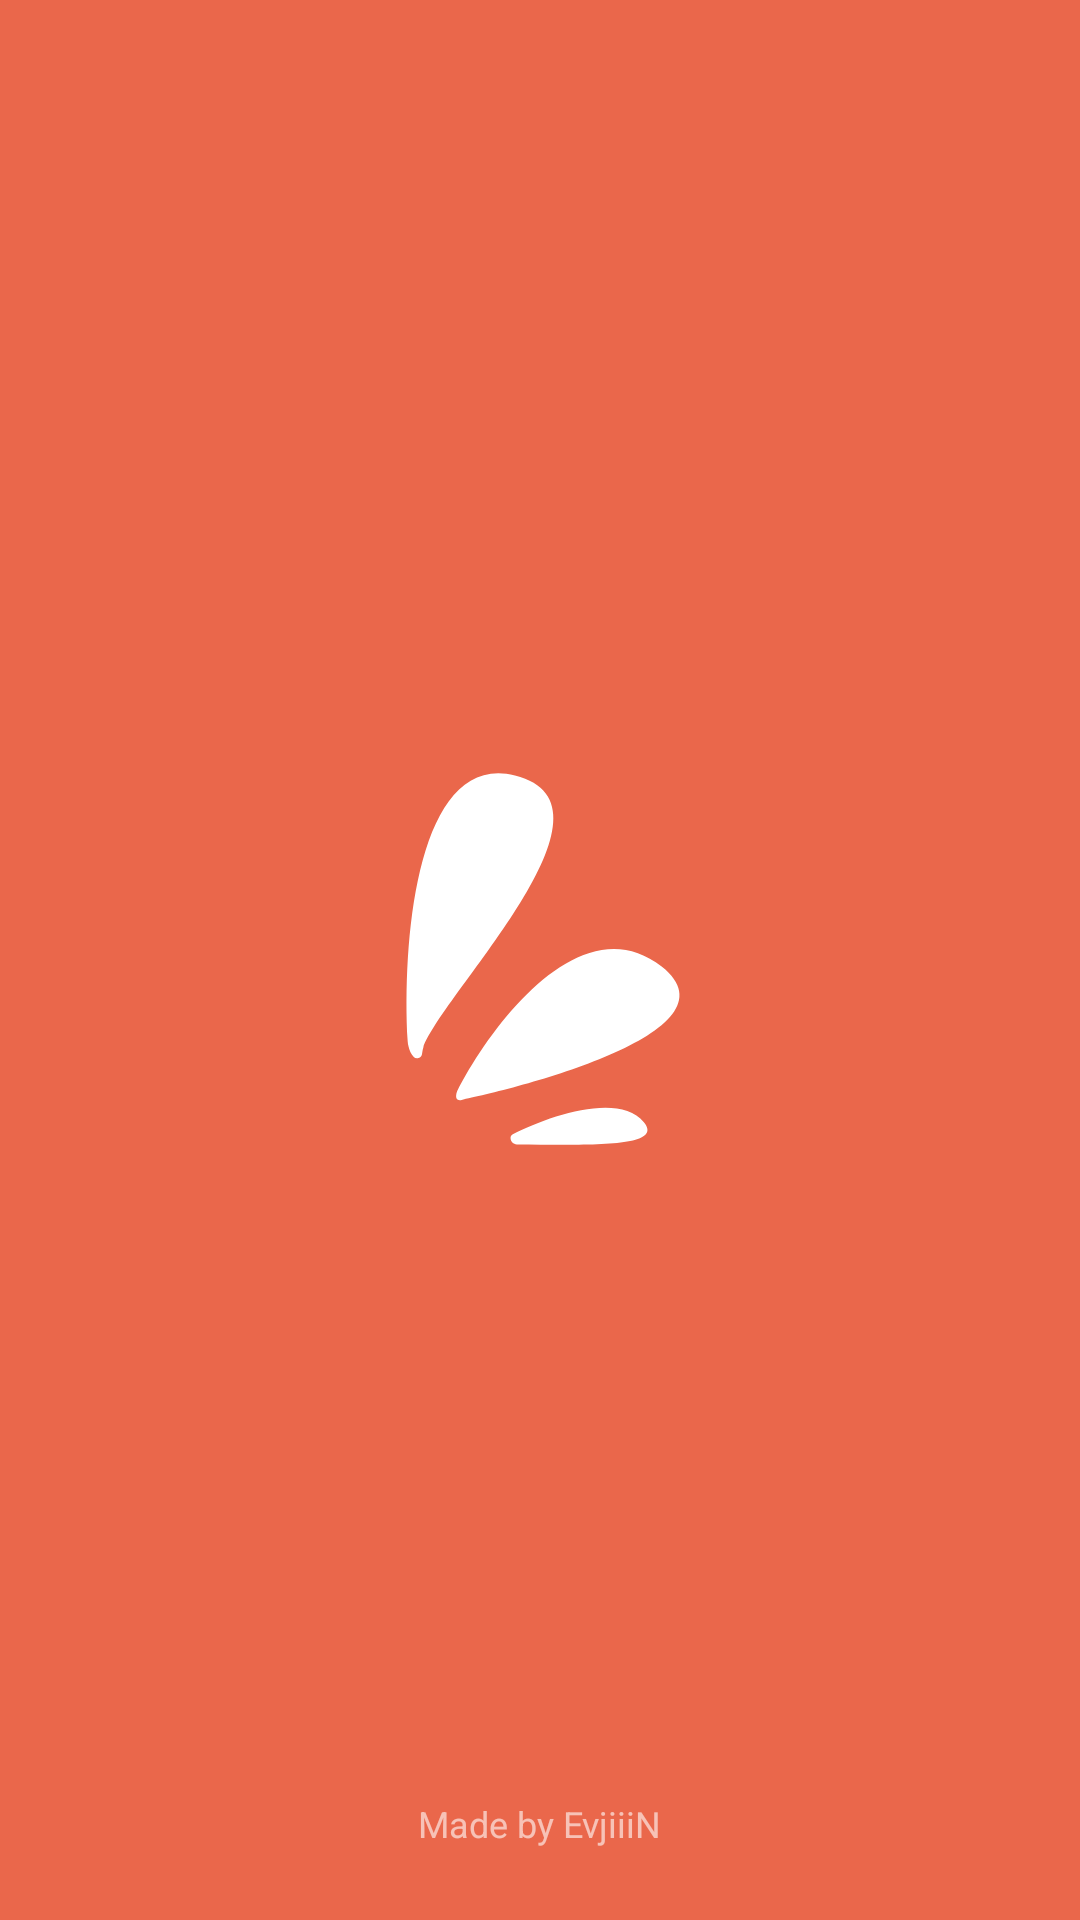

The Android layout XML behind this screen, and the referenced resources:
<!-- AndroidManifest.xml: activity theme Theme.MealCamera -->
<!-- res/layout/activity_splash.xml -->
<?xml version="1.0" encoding="utf-8"?>
<androidx.constraintlayout.widget.ConstraintLayout
    xmlns:android="http://schemas.android.com/apk/res/android"
    xmlns:app="http://schemas.android.com/apk/res-auto"
    xmlns:tools="http://schemas.android.com/tools"
    android:layout_width="match_parent"
    android:layout_height="match_parent"
    android:background="@color/color_primary"
    tools:context=".ui.splash.SplashActivity">

    <ImageView
        android:id="@+id/ivLogo"
        android:layout_width="320dp"
        android:layout_height="320dp"
        android:contentDescription="@string/app_logo"
        android:scaleType="fitCenter"
        android:src="@drawable/ic_app_logo"
        app:layout_constraintBottom_toBottomOf="parent"
        app:layout_constraintEnd_toEndOf="parent"
        app:layout_constraintStart_toStartOf="parent"
        app:layout_constraintTop_toTopOf="parent"
        app:layout_constraintVertical_chainStyle="packed" />

    <TextView
        android:layout_width="wrap_content"
        android:layout_height="wrap_content"
        android:layout_marginBottom="24dp"
        android:text="Made by EvjiiiN"
        android:textColor="@color/white"
        android:textSize="12sp"
        android:alpha="0.6"
        app:layout_constraintBottom_toBottomOf="parent"
        app:layout_constraintEnd_toEndOf="parent"
        app:layout_constraintStart_toStartOf="parent" />

</androidx.constraintlayout.widget.ConstraintLayout>
<!-- resources referenced by this layout -->
<resources>
  <color name="color_primary">#EA674B</color>
  <color name="white">#FFFFFF</color>
  <!-- drawable ic_app_logo (drawable) -->
  <?xml version="1.0" encoding="utf-8"?>
  <vector xmlns:android="http://schemas.android.com/apk/res/android"
      android:width="200dp"
      android:height="200dp"
      android:viewportWidth="108"
      android:viewportHeight="108">
  
      <path
          android:fillColor="@color/white"
          android:pathData="M65.6855,72.2427C62.8288,68.8144 54.8715,71.6163 50.9392,73.6121C50.7814,73.6922 50.6855,73.8536 50.6855,74.0305C50.6855,74.4239 51.0043,74.7428 51.3977,74.7441C59.236,74.7693 68.1117,75.1543 65.6855,72.2427Z" />
      
      <path
          android:fillColor="@color/white"
          android:pathData="M67.6872,54.7429C58.7084,47.6534 48.5205,61.2429 44.6872,68.7429C44.6872,68.7429 44.2051,69.9396 45.1872,69.743C50.1855,68.7429 77.1855,62.2427 67.6872,54.7429Z" />
      
      <path
          android:fillColor="@color/white"
          android:pathData="M51.1854,33.2425C40.3236,30.527 38.4596,51.2621 39.117,63.1582C39.1565,63.8735 39.6559,65.287 40.3251,65.0315C40.8685,64.824 40.6701,64.4354 40.8647,63.8873C43.0615,57.7007 64.4785,36.5658 51.1854,33.2425Z" />
  
  </vector>
  <string name="app_logo">Логотип приложения</string>
  <style name="Theme.MealCamera" parent="Theme.Material3.DayNight.NoActionBar">
          <item name="colorPrimary">@color/color_primary</item>
          <item name="colorOnPrimary">@color/color_on_primary</item>
          <item name="colorPrimaryContainer">@color/color_primary_container</item>
          <item name="colorOnPrimaryContainer">@color/color_primary</item>
  
          <item name="android:colorBackground">@color/background_main</item>
          <item name="colorSurface">@color/surface_card</item>
          <item name="colorOnSurface">@color/text_main</item>
          <item name="colorOutline">@color/border_light</item>
  
          <item name="colorSecondaryContainer">@color/color_primary_container</item>
          <item name="colorOnSecondaryContainer">@color/color_primary</item>
  
          <item name="android:statusBarColor">@color/background_main</item>
          <item name="android:windowLightStatusBar">true</item>
          <item name="android:navigationBarColor">@color/background_main</item>
          <item name="android:windowLightNavigationBar">true</item>
  
          <item name="fontFamily">sans-serif</item>
          <item name="android:fontFamily">sans-serif</item>
  
          <item name="sliderStyle">@style/Widget_MealCamera_Slider</item>
          <item name="chipStyle">@style/Widget_MealCamera_FilterChip</item>
      </style>
  <color name="color_on_primary">#FFFFFF</color>
  <color name="color_primary_container">#FFEDE7</color>
  <color name="background_main">#F8F9FA</color>
  <color name="surface_card">#FFFFFF</color>
  <color name="text_main">#1A1C1E</color>
  <color name="border_light">#888888</color>
  <style name="Widget_MealCamera_Slider" parent="Widget.Material3.Slider">
          <item name="thumbColor">@color/color_primary</item>
          <item name="trackColorActive">@color/color_primary</item>
          <item name="trackColorInactive">@color/color_primary_container</item>
          <item name="thumbRadius">10dp</item>
          <item name="trackHeight">8dp</item>
          <item name="thumbElevation">0dp</item>
          <item name="haloColor">@android:color/transparent</item>
          <item name="trackStopIndicatorSize">0dp</item>
          <item name="tickVisible">false</item>
          <item name="labelBehavior">gone</item>
      </style>
  <style name="Widget_MealCamera_FilterChip" parent="Widget.Material3.Chip.Filter">
          <item name="android:textColor">@color/text_main</item>
          <item name="chipStrokeWidth">1dp</item>
          <item name="chipStrokeColor">@color/border_light</item>
          <item name="chipBackgroundColor">@color/surface_card</item>
          <item name="checkedIconVisible">false</item>
          <item name="shapeAppearance">@style/ShapeAppearance.Material3.Corner.Medium</item>
      </style>
</resources>
